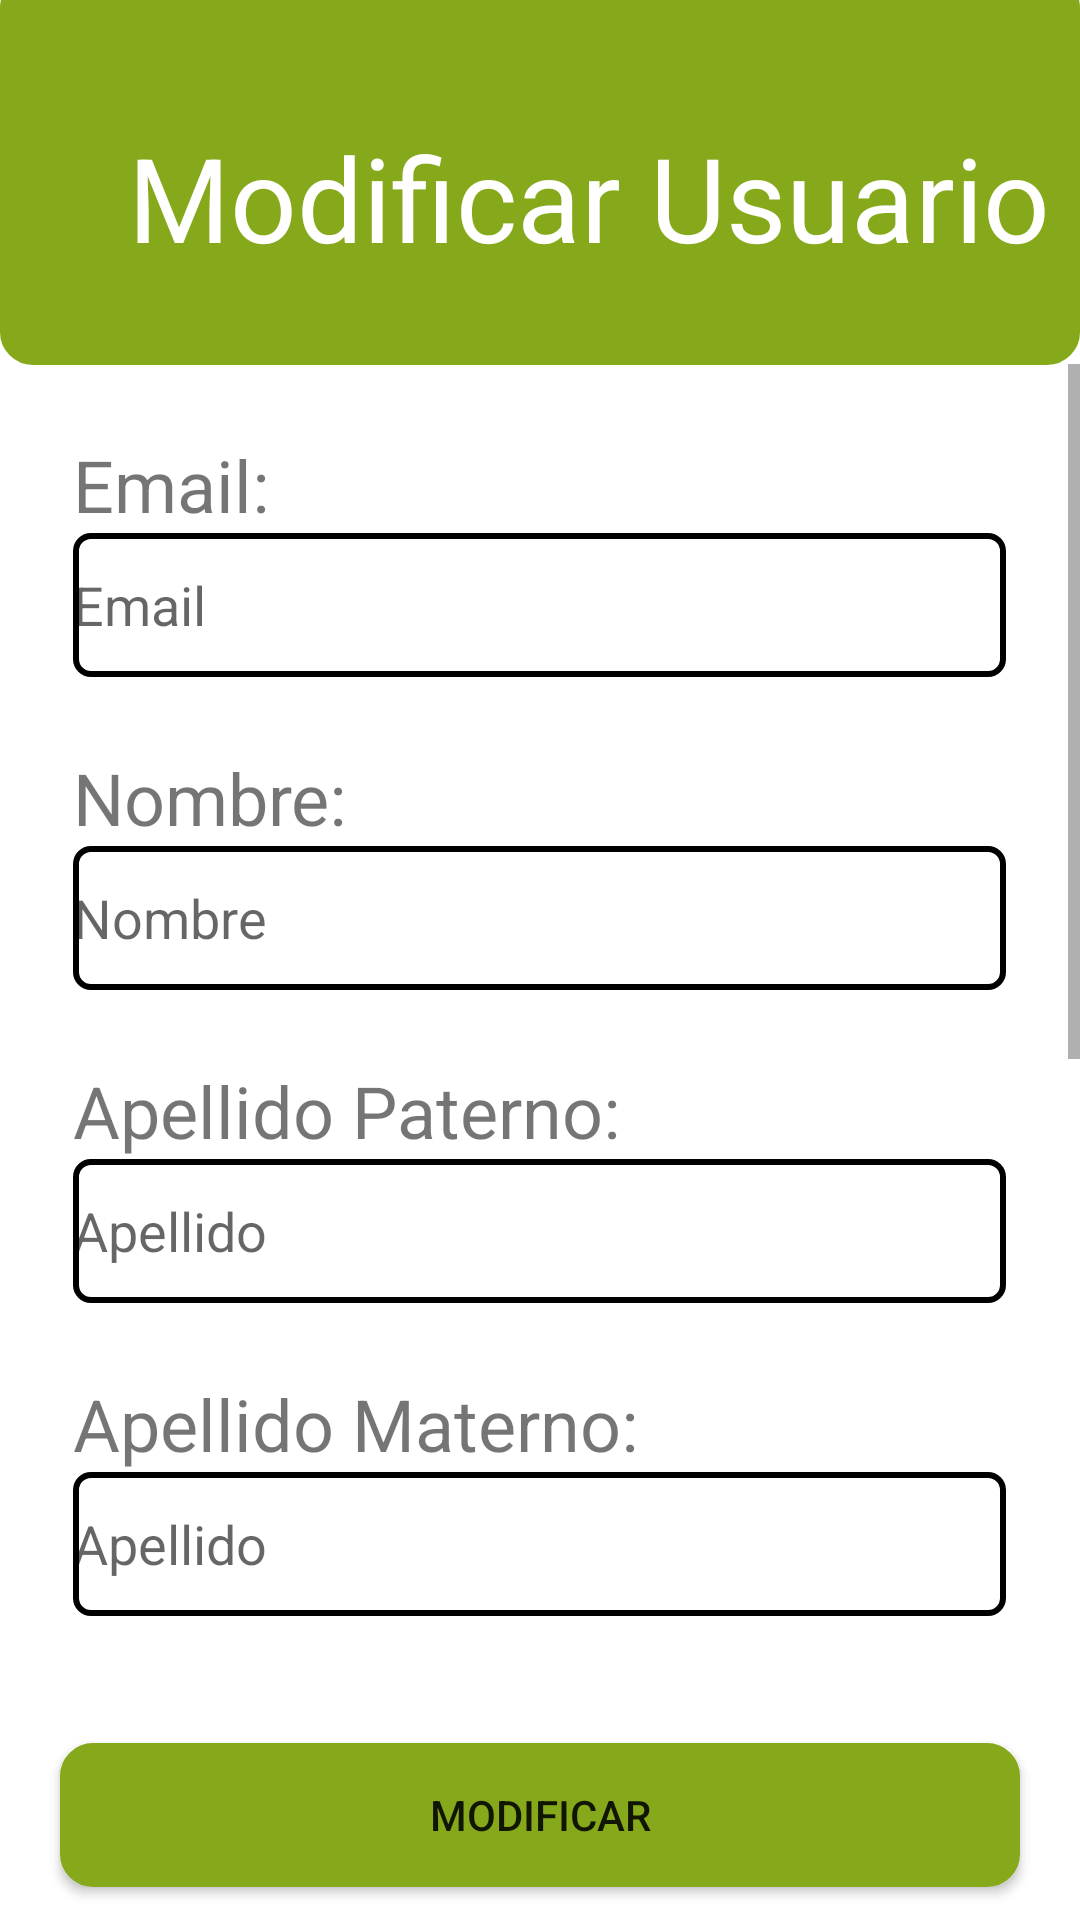

Android layout source for this screen:
<!-- AndroidManifest.xml: application theme Theme.SistemasMoviles -->
<!-- res/layout/activity_modificar_u.xml -->
<?xml version="1.0" encoding="utf-8"?>
<androidx.constraintlayout.widget.ConstraintLayout xmlns:android="http://schemas.android.com/apk/res/android"
    xmlns:app="http://schemas.android.com/apk/res-auto"
    xmlns:tools="http://schemas.android.com/tools"
    android:layout_width="match_parent"
    android:layout_height="match_parent"
    tools:context=".ActivityModificarU">

    <com.google.android.material.appbar.MaterialToolbar
        android:id="@+id/materialToolbar6"
        android:layout_width="0dp"
        android:layout_height="130dp"
        android:layout_marginTop="-10dp"
        android:background="@drawable/redondo_verde"
        android:minHeight="?attr/actionBarSize"
        android:theme="?attr/actionBarTheme"
        app:layout_constraintBottom_toBottomOf="parent"
        app:layout_constraintEnd_toEndOf="parent"
        app:layout_constraintHorizontal_bias="0.0"
        app:layout_constraintStart_toStartOf="parent"
        app:layout_constraintTop_toTopOf="parent"
        app:layout_constraintVertical_bias="0.002" />

    <ImageButton
        android:id="@+id/imageButton6"
        android:layout_width="48dp"
        android:layout_height="48dp"
        android:layout_marginStart="16dp"
        android:layout_marginTop="40dp"
        android:background="#00FFFFFF"
        android:contentDescription="Volver"
        android:onClick="onClickVolver"
        app:layout_constraintStart_toStartOf="parent"
        app:layout_constraintTop_toTopOf="parent"
        app:srcCompat="@drawable/arrow_back"
        app:tint="#FFFFFF" />


    <ScrollView
        android:layout_width="0dp"
        android:layout_height="0dp"
        android:layout_marginBottom="20dp"
        android:scrollbarStyle="insideOverlay"
        app:layout_constraintBottom_toTopOf="@+id/Btn_Registro"
        app:layout_constraintEnd_toEndOf="parent"
        app:layout_constraintStart_toStartOf="parent"
        app:layout_constraintTop_toBottomOf="@+id/materialToolbar6">

        <LinearLayout
            android:layout_width="match_parent"
            android:layout_height="wrap_content"
            android:gravity="center"
            android:orientation="vertical">

            <TextView
                android:id="@+id/LB_EmailU"
                android:layout_width="311dp"
                android:layout_height="wrap_content"
                android:layout_marginTop="24dp"
                android:text="Email:"
                android:textSize="24sp" />

            <EditText
                android:id="@+id/TB_EmailU"
                android:layout_width="311dp"
                android:layout_height="48dp"
                android:background="@drawable/redondo_borde"
                android:ems="10"
                android:hint="Email"
                android:inputType="textEmailAddress"
                tools:ignore="SpeakableTextPresentCheck,SpeakableTextPresentCheck" />

            <TextView
                android:id="@+id/LB_NombreU"
                android:layout_width="311dp"
                android:layout_height="wrap_content"
                android:layout_marginTop="24dp"
                android:text="Nombre:"
                android:textSize="24sp" />

            <EditText
                android:id="@+id/TB_NombreU"
                android:layout_width="311dp"
                android:layout_height="48dp"
                android:background="@drawable/redondo_borde"
                android:ems="10"
                android:hint="Nombre"
                android:inputType="textEmailAddress"
                tools:ignore="SpeakableTextPresentCheck,SpeakableTextPresentCheck" />

            <TextView
                android:id="@+id/LB_ApPatU"
                android:layout_width="311dp"
                android:layout_height="wrap_content"
                android:layout_marginTop="24dp"
                android:text="Apellido Paterno:"
                android:textSize="24sp" />

            <EditText
                android:id="@+id/TB_ApPatU"
                android:layout_width="311dp"
                android:layout_height="48dp"
                android:background="@drawable/redondo_borde"
                android:ems="10"
                android:hint="Apellido"
                android:inputType="textEmailAddress"
                tools:ignore="SpeakableTextPresentCheck,SpeakableTextPresentCheck" />

            <TextView
                android:id="@+id/LB_ApMatU"
                android:layout_width="311dp"
                android:layout_height="wrap_content"
                android:layout_marginTop="24dp"
                android:text="Apellido Materno:"
                android:textSize="24sp" />

            <EditText
                android:id="@+id/TB_ApMatU"
                android:layout_width="311dp"
                android:layout_height="48dp"
                android:background="@drawable/redondo_borde"
                android:ems="10"
                android:hint="Apellido"
                android:inputType="textEmailAddress"
                tools:ignore="SpeakableTextPresentCheck,SpeakableTextPresentCheck" />

            <TextView
                android:id="@+id/LB_UsuarioU"
                android:layout_width="311dp"
                android:layout_height="wrap_content"
                android:layout_marginTop="24dp"
                android:text="Usuario:"
                android:textSize="24sp" />

            <EditText
                android:id="@+id/TB_UsuarioU"
                android:layout_width="311dp"
                android:layout_height="48dp"
                android:background="@drawable/redondo_borde"
                android:ems="10"
                android:hint="Usuario"
                android:inputType="textEmailAddress"
                tools:ignore="SpeakableTextPresentCheck,SpeakableTextPresentCheck" />

            <TextView
                android:id="@+id/LB_ContraseñaU"
                android:layout_width="311dp"
                android:layout_height="wrap_content"
                android:layout_marginTop="24dp"
                android:text="Contraseña:"
                android:textSize="24sp" />

            <EditText
                android:id="@+id/TB_ContraseñaU"
                android:layout_width="311dp"
                android:layout_height="48dp"
                android:background="@drawable/redondo_borde"
                android:ems="10"
                android:hint="Contraseña"
                android:inputType="textPassword"
                tools:ignore="SpeakableTextPresentCheck,SpeakableTextPresentCheck" />

            <TextView
                android:id="@+id/LB_ConfirmarContraU"
                android:layout_width="311dp"
                android:layout_height="wrap_content"
                android:layout_marginTop="24dp"
                android:text="Confirmar Contraseña:"
                android:textSize="24sp" />

            <EditText
                android:id="@+id/TB_ConfirmarU"
                android:layout_width="311dp"
                android:layout_height="48dp"
                android:background="@drawable/redondo_borde"
                android:ems="10"
                android:hint="Confirmar Contraseña"
                android:inputType="textPassword"
                tools:ignore="SpeakableTextPresentCheck,SpeakableTextPresentCheck" />

            <TextView
                android:id="@+id/lbl_Fotografia"
                android:layout_width="311dp"
                android:layout_height="wrap_content"
                android:layout_marginTop="24dp"
                android:text="Fotografias:"
                android:textSize="24sp" />

            <Button
                android:id="@+id/btn_FotosPM"
                android:layout_width="311dp"
                android:layout_height="match_parent"
                android:layout_marginStart="0dp"
                android:background="@drawable/redondo_verde"
                android:text="Adjuntar" />

        </LinearLayout>
    </ScrollView>

    <TextView
        android:id="@+id/textView43"
        android:layout_width="wrap_content"
        android:layout_height="wrap_content"
        android:text="Modificar Usuario"
        android:textColor="#FFFFFF"
        android:textSize="39sp"
        app:layout_constraintBottom_toBottomOf="@+id/materialToolbar6"
        app:layout_constraintEnd_toEndOf="@+id/materialToolbar6"
        app:layout_constraintHorizontal_bias="0.809"
        app:layout_constraintStart_toStartOf="parent"
        app:layout_constraintTop_toTopOf="parent"
        app:layout_constraintVertical_bias="0.571"
        tools:ignore="TextContrastCheck,TextContrastCheck" />

    <Button
        android:id="@+id/Btn_Registro"
        android:layout_width="0dp"
        android:layout_height="wrap_content"
        android:layout_marginStart="20dp"
        android:layout_marginEnd="20dp"
        android:layout_marginBottom="11dp"
        android:background="@drawable/redondo_verde"
        android:onClick="onClickModificar"
        android:text="Modificar"
        app:layout_constraintBottom_toBottomOf="parent"
        app:layout_constraintEnd_toEndOf="parent"
        app:layout_constraintStart_toStartOf="parent" />

</androidx.constraintlayout.widget.ConstraintLayout>
<!-- resources referenced by this layout -->
<resources>
  <!-- drawable redondo_borde (drawable) -->
  <?xml version="1.0" encoding="utf-8"?>
  <shape
      xmlns:android="http://schemas.android.com/apk/res/android"
      android:shape="rectangle">
  
      <corners android:radius="5dp" />
  
      
      <stroke android:width="2dp" android:color="#000" />
  
      
      <solid android:color="#fff" />
  
  </shape>
  <!-- drawable redondo_verde (drawable) -->
  <?xml version="1.0" encoding="utf-8"?>
  <shape
      xmlns:android="http://schemas.android.com/apk/res/android"
      android:shape="rectangle">
  
      <corners android:radius="10dp" />
  
      
      <stroke android:width="2dp" android:color="#86A91B" />
  
      
      <solid android:color="#86A91B" />
  
  </shape>
  <style name="Theme.SistemasMoviles" parent="Theme.MaterialComponents.DayNight.NoActionBar">
          
          <item name="colorPrimary">@color/purple_500</item>
          <item name="colorPrimaryVariant">@color/purple_700</item>
          <item name="colorOnPrimary">@color/white</item>
          
          <item name="colorSecondary">@color/teal_200</item>
          <item name="colorSecondaryVariant">@color/teal_700</item>
          <item name="colorOnSecondary">@color/black</item>
          
          <item name="android:statusBarColor" tools:targetApi="l">?attr/colorPrimaryVariant</item>
          
      </style>
  <color name="purple_500">#FF6200EE</color>
  <color name="purple_700">#FF3700B3</color>
  <color name="white">#FFFFFFFF</color>
  <color name="teal_200">#FF03DAC5</color>
  <color name="teal_700">#FF018786</color>
  <color name="black">#FF000000</color>
</resources>
